Run: headless pygame with SDL's dummy video driver; simulated clock (each Clock.tick advances the game by its frame time, no real sleeping); random seed 0; keys injected as events and as key.get_pressed() state; mouse plan: one left click at the window centre at the start of phase 2, then a move to the lower-right quarter at the start of phase 3.
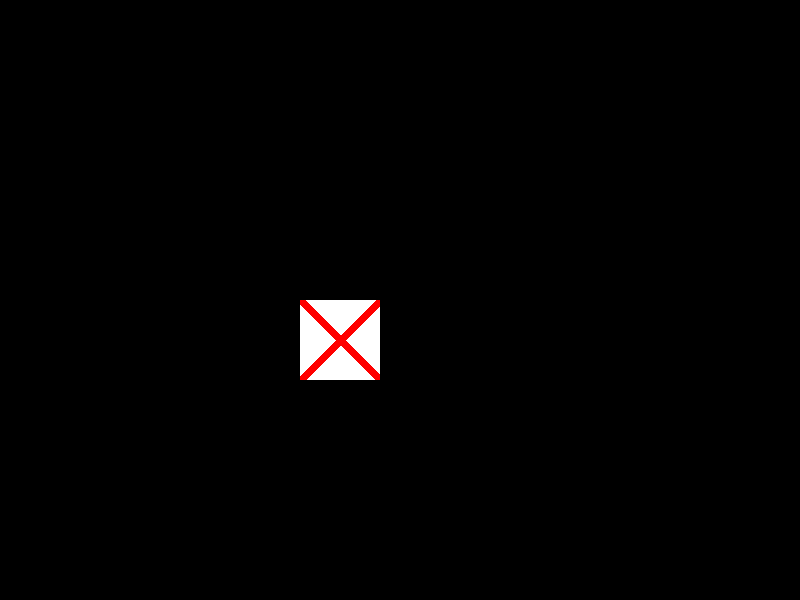
Frame 1 of 4 · flips 1–60 · no input
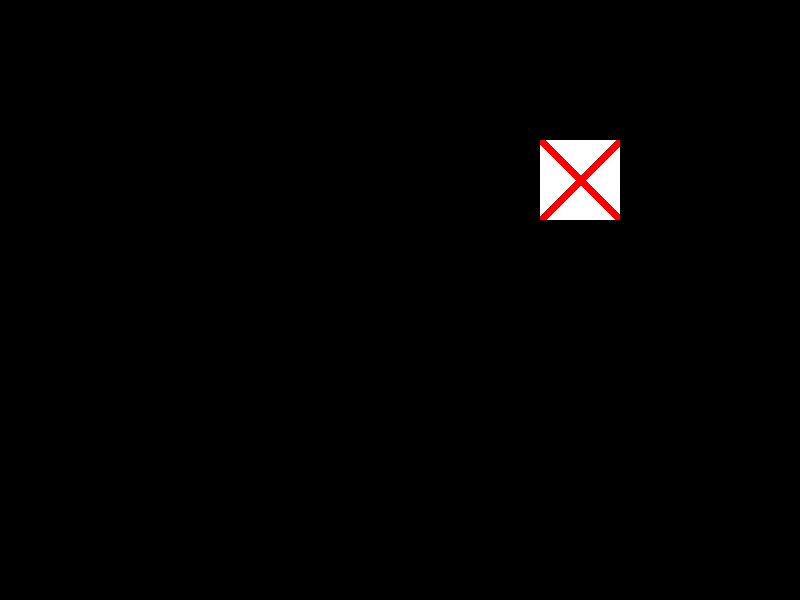
Frame 2 of 4 · flips 61–180 · clicked the window centre · tapped SPACE, RETURN · held RIGHT (→), D
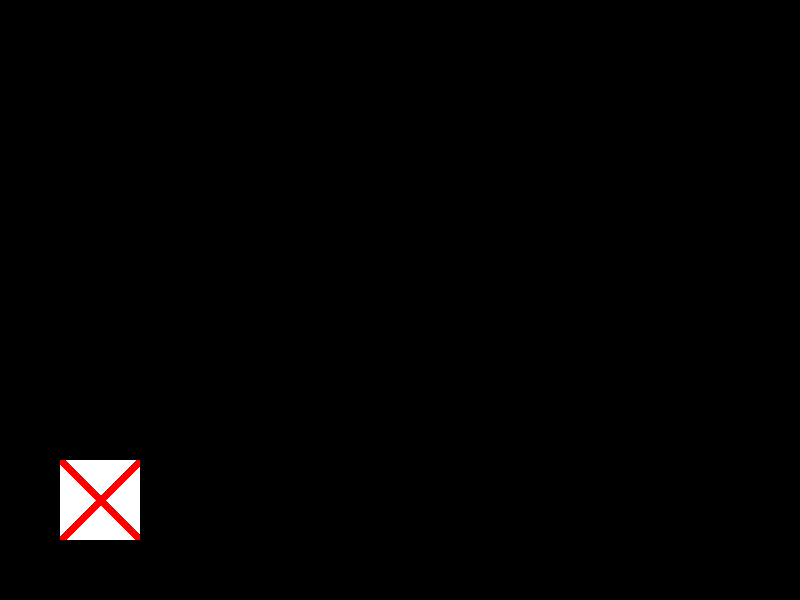
Frame 3 of 4 · flips 181–300 · moved the mouse to the lower-right quarter · held DOWN (↓), S
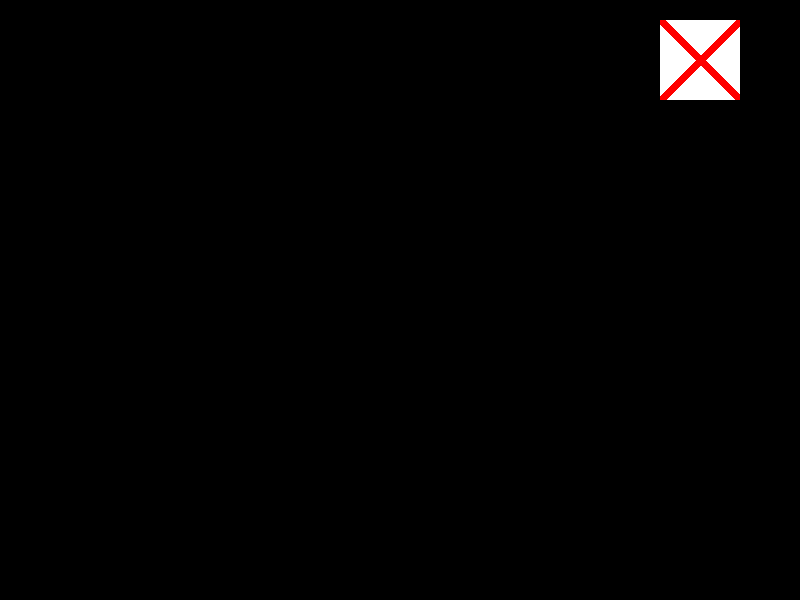
Frame 4 of 4 · flips 301–420 · held LEFT (←), A, UP (↑), W

The pygame program that drew these frames:

import pygame

pygame.init()

WINDOWWIDTH = 800
WINDOWHEIGHT = 600

DISPLAY = pygame.display.set_mode([WINDOWWIDTH, WINDOWHEIGHT])
FPSCLOCK = pygame.time.Clock()
BLACK = (0, 0, 0)
WHITE = (255, 255, 255)
RED = (255, 0, 0)
GREEN = (0, 255, 0)
left = 50
top = 50
width = 40
height = 40
x_speed = 5
y_speed = 5
x_color = RED
mos_pos = (0, 0)


class BouncingRectangle(pygame.sprite.Sprite):

    def __init__(self, width, height):
        super().__init__()
        self.image = pygame.Surface([width, height])
        self.rect = self.image.get_rect()
        self.x_color = RED

        self.image.fill(WHITE)
        pygame.draw.line(self.image, self.x_color, self.rect.topleft, self.rect.bottomright, 10)
        pygame.draw.line(self.image, self.x_color, self.rect.bottomleft, self.rect.topright, 10)

        self.x_speed = 5
        self.y_speed = 5

    def update(self):
        self.rect.left += self.x_speed
        if self.rect.right >= WINDOWWIDTH:
            self.x_speed *= -1
        if self.rect.left <= 0:
            self.x_speed *= -1

        self.rect.top += self.y_speed
        if self.rect.bottom >= WINDOWHEIGHT:
            self.y_speed *= -1
        if self.rect.top <= 0:
            self.y_speed *= -1

my_rectangle = BouncingRectangle(80, 80)
my_group = pygame.sprite.Group()
my_group.add(my_rectangle)


while True:

    for event in pygame.event.get():
        if event.type == pygame.MOUSEMOTION:
            mos_pos = pygame.mouse.get_pos()
            if left < mos_pos[0] < left + width and top < mos_pos[1] < top + height:
                x_color = GREEN
            else:
                x_color = RED
        if event.type == pygame.QUIT:
            quit()

    DISPLAY.fill(BLACK)

    my_group.update()
    my_group.draw(DISPLAY)


    pygame.display.update()
    FPSCLOCK.tick(30)
